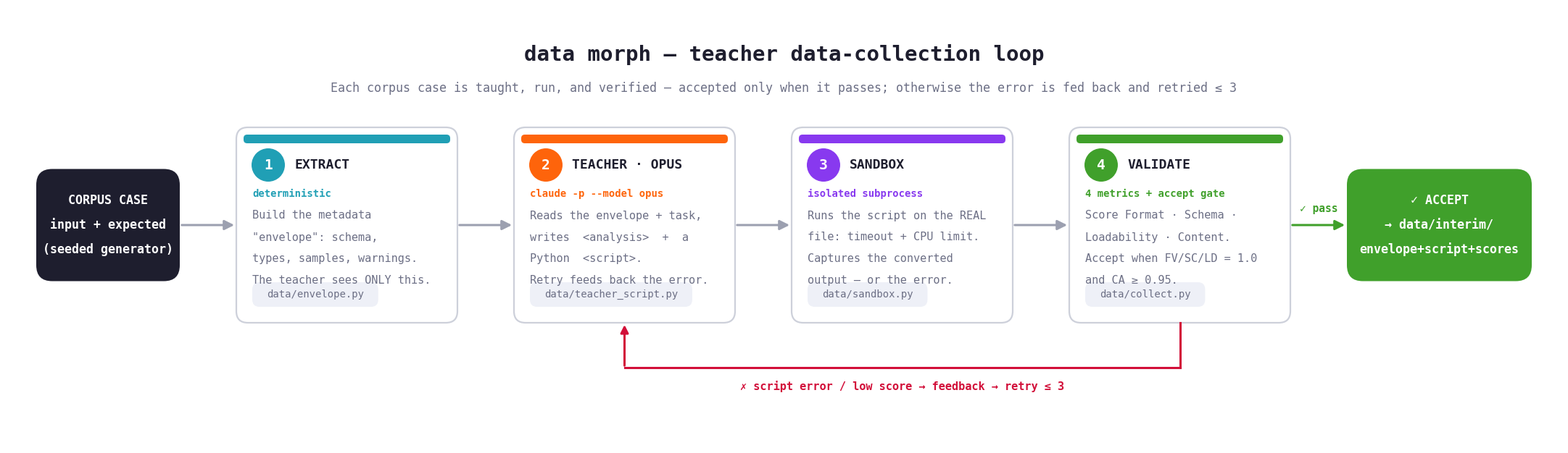

The script that saved this image: (Note: this script raises an exception after producing the figure.)
"""
Data Morph — the teacher data-collection loop, annotated.

Renders one wide standalone diagram (transparent background) for the article's
"Data Set" section:

  data_collection_loop.png
      corpus case → [1 extract envelope][2 Opus writes script][3 sandbox][4 validate]
                  → ✓ accept → data/interim   (pass)
                  ↘ ✗ feedback → retry ≤ 3 back to the teacher (fail)

Mirrors datamorph/data/collect.py::collect_case — the teach→run→verify→retry loop,
the accept rule (FV/SC/LD = 1.0 and CA ≥ 0.95), and where accepted pairs land.
Same visual language as render_pipeline.py (palette, rounded cards, monospace,
dpi=200, transparent canvas).
"""

from pathlib import Path

import matplotlib
matplotlib.use("Agg")
import matplotlib.pyplot as plt
from matplotlib.patches import FancyBboxPatch, Circle, FancyArrowPatch
from matplotlib.font_manager import FontProperties

# ----------------------------------------------------------------------------- palette
INK    = "#1e1e2e"
SUBTLE = "#6c6f85"
CARD   = "#ffffff"
EDGE   = "#cdd0da"
ARROW  = "#9ca0b0"
PILL   = "#eef0f7"
LOOP   = "#d20f39"   # red — the retry feedback path
PASS   = "#40a02b"   # green — accept

# per-stage accents (matching render_pipeline.py)
S1 = "#209fb5"   # sapphire — extractor
S2 = "#fe640b"   # peach    — teacher (Opus writes the script)
S3 = "#8839ef"   # mauve    — sandbox
S4 = "#40a02b"   # green    — validator
C_IN = "#1e1e2e"

# fonts
HEAD_FP  = FontProperties(family="monospace", size=21, weight="bold")
SUB_FP   = FontProperties(family="monospace", size=12)
TITLE_FP = FontProperties(family="monospace", size=13, weight="bold")
TAG_FP   = FontProperties(family="monospace", size=10, weight="bold")
DESC_FP  = FontProperties(family="monospace", size=11)
MOD_FP   = FontProperties(family="monospace", size=10)
BADGE_FP = FontProperties(family="monospace", size=14, weight="bold")
CHIP_FP  = FontProperties(family="monospace", size=12, weight="bold")
LOOP_FP  = FontProperties(family="monospace", size=11, weight="bold")
GATE_FP  = FontProperties(family="monospace", size=10.5, weight="bold")


def cw(size):  # monospace advance (inches) for a given font size
    return 0.602 * size / 72.0


# ----------------------------------------------------------------------------- geometry
M        = 0.40
CARD_W   = 3.05
CARD_H   = 2.70
GAP      = 0.78          # arrow space between cards
CHIP_W   = 1.98
HEAD_H, SUB_H = 0.52, 0.40
TOP_PAD, BOT_PAD = 0.40, 0.40
LOOP_BAND = 1.30        # space under the row for the retry loop
IPAD = 0.22

STAGES = [
    dict(accent=S1, num="1", title="EXTRACT", tag="deterministic",
         desc=["Build the metadata", "\"envelope\": schema,",
               "types, samples, warnings.", "The teacher sees ONLY this."],
         module="data/envelope.py"),
    dict(accent=S2, num="2", title="TEACHER · OPUS", tag="claude -p --model opus",
         desc=["Reads the envelope + task,", "writes  <analysis>  +  a",
               "Python  <script>.", "Retry feeds back the error."],
         module="data/teacher_script.py"),
    dict(accent=S3, num="3", title="SANDBOX", tag="isolated subprocess",
         desc=["Runs the script on the REAL", "file: timeout + CPU limit.",
               "Captures the converted", "output — or the error."],
         module="data/sandbox.py"),
    dict(accent=S4, num="4", title="VALIDATE", tag="4 metrics + accept gate",
         desc=["Score Format · Schema ·", "Loadability · Content.",
               "Accept when FV/SC/LD = 1.0", "and CA ≥ 0.95."],
         module="data/collect.py"),
]


# ----------------------------------------------------------------------------- helpers
def card(ax, x, ytop, s):
    ax.add_patch(FancyBboxPatch((x, ytop), CARD_W, CARD_H,
                 boxstyle="round,pad=0,rounding_size=0.16",
                 linewidth=1.6, edgecolor=EDGE, facecolor=CARD, zorder=3))
    # top accent strip
    ax.add_patch(FancyBboxPatch((x + 0.10, ytop + 0.10), CARD_W - 0.20, 0.12,
                 boxstyle="round,pad=0,rounding_size=0.05",
                 linewidth=0, facecolor=s["accent"], zorder=4))
    tx = x + IPAD
    by = ytop + 0.52
    ax.add_patch(Circle((tx + 0.22, by), 0.23, facecolor=s["accent"],
                        edgecolor="none", zorder=4))
    ax.text(tx + 0.22, by, s["num"], fontproperties=BADGE_FP, color=CARD,
            ha="center", va="center", zorder=5)
    ax.text(tx + 0.58, by, s["title"], fontproperties=TITLE_FP, color=INK,
            ha="left", va="center", zorder=5)
    ax.text(tx, ytop + 0.92, s["tag"], fontproperties=TAG_FP, color=s["accent"],
            ha="left", va="center", zorder=5)
    dy = ytop + 1.22
    for d in s["desc"]:
        ax.text(tx, dy, d, fontproperties=DESC_FP, color=SUBTLE,
                ha="left", va="center", zorder=5)
        dy += 0.30
    mw = len(s["module"]) * cw(10) + 0.40
    my = ytop + CARD_H - IPAD - 0.34
    ax.add_patch(FancyBboxPatch((tx, my), mw, 0.34,
                 boxstyle="round,pad=0,rounding_size=0.10",
                 linewidth=0, facecolor=PILL, zorder=4))
    ax.text(tx + 0.20, my + 0.17, s["module"], fontproperties=MOD_FP, color=SUBTLE,
            ha="left", va="center", zorder=5)


def chip(ax, x, ymid, lines, fill, txtcolor=CARD, w=CHIP_W, h=1.55):
    ax.add_patch(FancyBboxPatch((x, ymid - h / 2), w, h,
                 boxstyle="round,pad=0,rounding_size=0.22",
                 linewidth=0, facecolor=fill, zorder=3))
    cx = x + w / 2
    n = len(lines)
    for i, ln in enumerate(lines):
        ax.text(cx, ymid + (i - (n - 1) / 2) * 0.34, ln, fontproperties=CHIP_FP,
                color=txtcolor, ha="center", va="center", zorder=4)


def harrow(ax, x1, x2, y, color=ARROW):
    ax.add_patch(FancyArrowPatch((x1, y), (x2, y), arrowstyle="-|>",
                 mutation_scale=20, linewidth=2.2, color=color, zorder=2))


# ----------------------------------------------------------------------------- compose
def main():
    n = len(STAGES)
    out_chip_w = 2.55
    # x left-edges
    x_in = M
    x0 = x_in + CHIP_W + GAP                         # first card
    xs = [x0 + i * (CARD_W + GAP) for i in range(n)]
    x_out = xs[-1] + CARD_W + GAP                     # accept chip
    W = x_out + out_chip_w + M

    Y0 = TOP_PAD + HEAD_H + SUB_H + 0.34
    row_top = Y0
    y_mid = row_top + CARD_H / 2
    H = row_top + CARD_H + LOOP_BAND + BOT_PAD

    fig = plt.figure(figsize=(W, H))
    ax = fig.add_axes((0, 0, 1, 1))
    ax.set_xlim(0, W); ax.set_ylim(0, H)
    ax.invert_yaxis(); ax.axis("off")

    cxall = W / 2
    ax.text(cxall, TOP_PAD + HEAD_H / 2,
            "data morph — teacher data-collection loop",
            fontproperties=HEAD_FP, color=INK, ha="center", va="center")
    ax.text(cxall, TOP_PAD + HEAD_H + SUB_H / 2,
            "Each corpus case is taught, run, and verified — accepted only when it passes; "
            "otherwise the error is fed back and retried ≤ 3",
            fontproperties=SUB_FP, color=SUBTLE, ha="center", va="center")

    # input chip (the generated corpus case)
    chip(ax, x_in, y_mid, ["CORPUS CASE", "input + expected", "(seeded generator)"], C_IN)

    # stage cards
    for i, s in enumerate(STAGES):
        card(ax, xs[i], row_top, s)

    # arrows along the row
    harrow(ax, x_in + CHIP_W, x0, y_mid)
    for i in range(n - 1):
        harrow(ax, xs[i] + CARD_W, xs[i + 1], y_mid)
    # validate → accept (green, labeled ✓ pass)
    harrow(ax, xs[-1] + CARD_W, x_out, y_mid, color=PASS)
    ax.text((xs[-1] + CARD_W + x_out) / 2, y_mid - 0.22, "✓ pass",
            fontproperties=GATE_FP, color=PASS, ha="center", va="center", zorder=5)

    # accept output chip → data/interim
    chip(ax, x_out, y_mid, ["✓ ACCEPT", "→ data/interim/", "envelope+script+scores"],
         PASS, w=out_chip_w)

    # retry loop: validator → back to teacher, routed below the row
    yL = row_top + CARD_H + 0.62
    c_vl = xs[-1] + CARD_W / 2          # center of VALIDATE
    c_te = xs[1] + CARD_W / 2           # center of TEACHER
    ax.plot([c_vl, c_vl], [row_top + CARD_H, yL], color=LOOP, linewidth=2.2, zorder=6)
    ax.plot([c_vl, c_te], [yL, yL], color=LOOP, linewidth=2.2, zorder=6)
    ax.add_patch(FancyArrowPatch((c_te, yL), (c_te, row_top + CARD_H),
                 arrowstyle="-|>", mutation_scale=16, linewidth=2.2,
                 color=LOOP, zorder=6))
    ax.text((c_te + c_vl) / 2, yL + 0.26,
            "✗ script error / low score → feedback → retry ≤ 3",
            fontproperties=LOOP_FP, color=LOOP, ha="center", va="center", zorder=6)

    out = Path(__file__).resolve().parents[1] / "data_collection_loop.png"
    fig.savefig(str(out), dpi=200, transparent=True)
    plt.close(fig)
    print("wrote", out)


if __name__ == "__main__":
    main()
